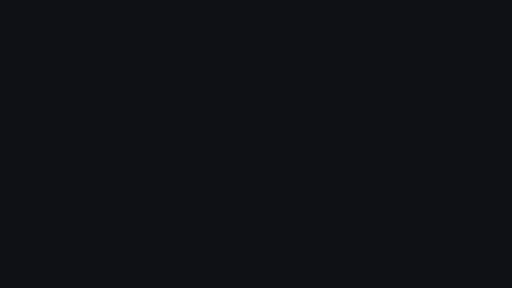
t = 0.00 s
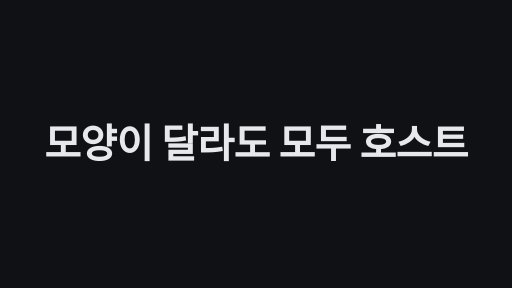
t = 1.70 s
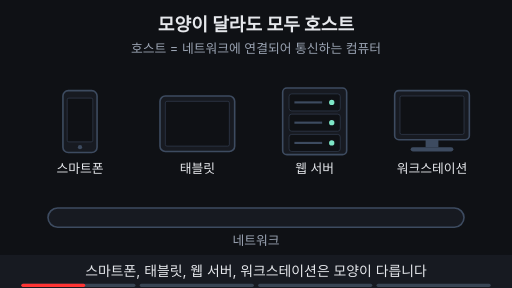
t = 3.40 s
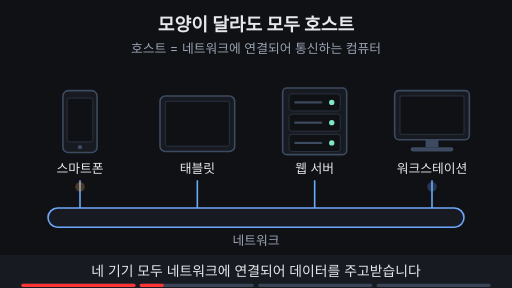
t = 5.03 s
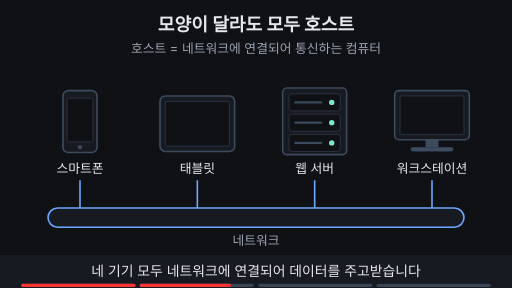
t = 6.50 s
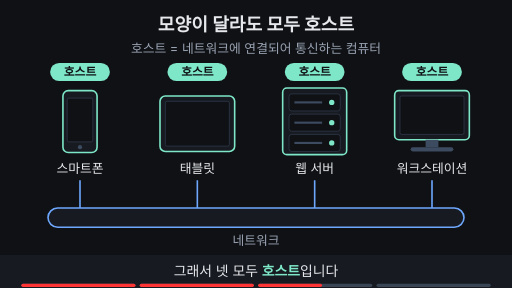
t = 8.40 s

The animated SVG that drew these frames (rendered in a browser with its animation timeline set to each time). Animation: 23 SMIL elements (animate=20,animateMotion=2,animateTransform=1); frames cover the first 8.40 s, repeats indefinitely.

<svg xmlns="http://www.w3.org/2000/svg" viewBox="0 0 960 540" width="960" height="540" font-family="-apple-system,'Apple SD Gothic Neo','Segoe UI',sans-serif">
  <rect width="960" height="540" fill="#0f1115"/>

  <!-- 제목 + 고정 결론 -->
  <text x="480" y="58" text-anchor="middle" font-size="34" font-weight="700" fill="#e6e8ec">모양이 달라도 모두 호스트</text>
  <text x="480" y="100" text-anchor="middle" font-size="24" fill="#9aa3b2">호스트 = 네트워크에 연결되어 통신하는 컴퓨터</text>

  <!-- 기기 테두리: 호스트 단계에서 민트색 -->
  <g fill="#171a21" stroke="#3d4b60" stroke-width="3">
    <animate attributeName="stroke" values="#3d4b60;#3d4b60;#7ee7c7;#7ee7c7;#3d4b60" keyTimes="0;0.5;0.53;0.97;1" dur="10s" repeatCount="indefinite" begin="2s"/>
    <!-- 스마트폰 -->
    <rect x="118" y="170" width="64" height="116" rx="10"/>
    <!-- 태블릿 -->
    <rect x="300" y="180" width="140" height="104" rx="10"/>
    <!-- 웹 서버 -->
    <rect x="530" y="165" width="120" height="125" rx="8"/>
    <!-- 워크스테이션 모니터 -->
    <rect x="740" y="170" width="140" height="92" rx="8"/>
  </g>
  <!-- 기기 안쪽 -->
  <g fill="#0f1115" stroke="#3d4b60">
    <rect x="126" y="184" width="48" height="82" rx="3"/>
    <rect x="310" y="190" width="120" height="84" rx="3"/>
    <rect x="542" y="176" width="96" height="32" rx="5"/>
    <rect x="542" y="214" width="96" height="32" rx="5"/>
    <rect x="542" y="252" width="96" height="32" rx="5"/>
    <rect x="750" y="180" width="120" height="72" rx="3"/>
  </g>
  <circle cx="150" cy="276" r="4" fill="#3d4b60"/>
  <g stroke="#3d4b60" stroke-width="4">
    <line x1="552" y1="192" x2="604" y2="192"/>
    <line x1="552" y1="230" x2="604" y2="230"/>
    <line x1="552" y1="268" x2="604" y2="268"/>
  </g>
  <g fill="#7ee7c7">
    <circle cx="622" cy="192" r="5"/>
    <circle cx="622" cy="230" r="5"/>
    <circle cx="622" cy="268" r="5"/>
  </g>
  <rect x="798" y="262" width="24" height="14" fill="#3d4b60"/>
  <rect x="770" y="276" width="80" height="8" rx="4" fill="#3d4b60"/>

  <!-- 기기 이름 -->
  <g font-size="24" fill="#e6e8ec" text-anchor="middle">
    <text x="150" y="324">스마트폰</text>
    <text x="370" y="324">태블릿</text>
    <text x="590" y="324">웹 서버</text>
    <text x="810" y="324">워크스테이션</text>
  </g>

  <!-- 네트워크 연결선 -->
  <g stroke="#6ea8fe" stroke-width="3" stroke-dasharray="52" stroke-dashoffset="52">
    <animate attributeName="stroke-dashoffset" values="52;52;0;0;52" keyTimes="0;0.25;0.29;0.97;1" dur="10s" repeatCount="indefinite" begin="2s"/>
    <line x1="150" y1="338" x2="150" y2="390"/>
    <line x1="370" y1="338" x2="370" y2="390"/>
    <line x1="590" y1="338" x2="590" y2="390"/>
    <line x1="810" y1="338" x2="810" y2="390"/>
  </g>
  <rect x="90" y="390" width="780" height="36" rx="18" fill="#171a21" stroke="#3d4b60" stroke-width="3">
    <animate attributeName="stroke" values="#3d4b60;#3d4b60;#6ea8fe;#6ea8fe;#3d4b60" keyTimes="0;0.25;0.29;0.97;1" dur="10s" repeatCount="indefinite" begin="2s"/>
  </rect>
  <text x="480" y="460" text-anchor="middle" font-size="24" fill="#9aa3b2">네트워크</text>

  <!-- 주고받는 데이터 -->
  <circle r="9" fill="#ffb454" opacity="0">
    <animateMotion path="M150,340 V408 H590 V340" keyPoints="0;0;1;1" keyTimes="0;0.3;0.44;1" calcMode="linear" dur="10s" repeatCount="indefinite" begin="2s"/>
    <animate attributeName="opacity" values="0;0;1;1;0;0" keyTimes="0;0.3;0.31;0.44;0.45;1" dur="10s" repeatCount="indefinite" begin="2s"/>
  </circle>
  <circle r="9" fill="#6ea8fe" opacity="0">
    <animateMotion path="M810,340 V408 H370 V340" keyPoints="0;0;1;1" keyTimes="0;0.3;0.44;1" calcMode="linear" dur="10s" repeatCount="indefinite" begin="2s"/>
    <animate attributeName="opacity" values="0;0;1;1;0;0" keyTimes="0;0.3;0.31;0.44;0.45;1" dur="10s" repeatCount="indefinite" begin="2s"/>
  </circle>

  <!-- 호스트 꼬리표 -->
  <g font-size="22" font-weight="700" text-anchor="middle">
    <g opacity="0">
      <animate attributeName="opacity" values="0;0;1;1;0.4;1;0.4;1;1;0" keyTimes="0;0.5;0.52;0.78;0.81;0.84;0.87;0.9;0.97;1" dur="10s" repeatCount="indefinite" begin="2s"/>
      <rect x="94" y="118" width="112" height="34" rx="17" fill="#7ee7c7"/>
      <text x="150" y="143" fill="#0f1115">호스트</text>
    </g>
    <g opacity="0">
      <animate attributeName="opacity" values="0;0;1;1;0.4;1;0.4;1;1;0" keyTimes="0;0.53;0.55;0.78;0.81;0.84;0.87;0.9;0.97;1" dur="10s" repeatCount="indefinite" begin="2s"/>
      <rect x="314" y="118" width="112" height="34" rx="17" fill="#7ee7c7"/>
      <text x="370" y="143" fill="#0f1115">호스트</text>
    </g>
    <g opacity="0">
      <animate attributeName="opacity" values="0;0;1;1;0.4;1;0.4;1;1;0" keyTimes="0;0.56;0.58;0.78;0.81;0.84;0.87;0.9;0.97;1" dur="10s" repeatCount="indefinite" begin="2s"/>
      <rect x="534" y="118" width="112" height="34" rx="17" fill="#7ee7c7"/>
      <text x="590" y="143" fill="#0f1115">호스트</text>
    </g>
    <g opacity="0">
      <animate attributeName="opacity" values="0;0;1;1;0.4;1;0.4;1;1;0" keyTimes="0;0.59;0.61;0.78;0.81;0.84;0.87;0.9;0.97;1" dur="10s" repeatCount="indefinite" begin="2s"/>
      <rect x="754" y="118" width="112" height="34" rx="17" fill="#7ee7c7"/>
      <text x="810" y="143" fill="#0f1115">호스트</text>
    </g>
  </g>

  <!-- 가장 작은 기기와 고성능 기기 비교 -->
  <g fill="none" stroke="#ffb454" stroke-width="3" opacity="0">
    <animate attributeName="opacity" values="0;0;1;1;0;0" keyTimes="0;0.76;0.79;0.95;0.97;1" dur="10s" repeatCount="indefinite" begin="2s"/>
    <rect x="98" y="160" width="104" height="176" rx="14"/>
    <rect x="726" y="160" width="168" height="176" rx="14"/>
  </g>

  <!-- 자막 바 -->
  <rect x="0" y="478" width="960" height="62" fill="#171a21"/>
  <g font-size="26" fill="#e6e8ec" text-anchor="middle">
    <text x="480" y="518">스마트폰, 태블릿, 웹 서버, 워크스테이션은 모양이 다릅니다
      <animate attributeName="opacity" values="1;1;0;0;1" keyTimes="0;0.24;0.25;0.99;1" dur="10s" repeatCount="indefinite" begin="2s"/></text>
    <text x="480" y="518" opacity="0">네 기기 모두 네트워크에 연결되어 데이터를 주고받습니다
      <animate attributeName="opacity" values="0;0;1;1;0;0" keyTimes="0;0.24;0.25;0.49;0.5;1" dur="10s" repeatCount="indefinite" begin="2s"/></text>
    <text x="480" y="518" opacity="0">그래서 넷 모두 <tspan fill="#7ee7c7" font-weight="700">호스트</tspan>입니다
      <animate attributeName="opacity" values="0;0;1;1;0;0" keyTimes="0;0.49;0.5;0.74;0.75;1" dur="10s" repeatCount="indefinite" begin="2s"/></text>
    <text x="480" y="518" opacity="0">작은 스마트폰도, 고성능 워크스테이션도 같은 <tspan fill="#7ee7c7" font-weight="700">호스트</tspan>입니다
      <animate attributeName="opacity" values="0;0;1;1;0;0" keyTimes="0;0.74;0.75;0.98;0.99;1" dur="10s" repeatCount="indefinite" begin="2s"/></text>
  </g>

<g aria-label="재생 진행 막대" data-stage-count="4"><g class="progress-segment" data-stage="1"><rect x="40" y="532" width="214" height="6" rx="3" fill="#394554"/><rect x="40" y="532" width="0" height="6" rx="3" fill="#ff3434"><animate begin="2s" attributeName="width" values="0;214;214" keyTimes="0;0.250000;1" dur="10s" repeatCount="indefinite"/></rect></g><g class="progress-segment" data-stage="2"><rect x="262" y="532" width="214" height="6" rx="3" fill="#394554"/><rect x="262" y="532" width="0" height="6" rx="3" fill="#ff3434"><animate begin="2s" attributeName="width" values="0;0;214;214" keyTimes="0;0.250000;0.500000;1" dur="10s" repeatCount="indefinite"/></rect></g><g class="progress-segment" data-stage="3"><rect x="484" y="532" width="214" height="6" rx="3" fill="#394554"/><rect x="484" y="532" width="0" height="6" rx="3" fill="#ff3434"><animate begin="2s" attributeName="width" values="0;0;214;214" keyTimes="0;0.500000;0.750000;1" dur="10s" repeatCount="indefinite"/></rect></g><g class="progress-segment" data-stage="4"><rect x="706" y="532" width="214" height="6" rx="3" fill="#394554"/><rect x="706" y="532" width="0" height="6" rx="3" fill="#ff3434"><animate begin="2s" attributeName="width" values="0;0;214" keyTimes="0;0.750000;1" dur="10s" repeatCount="indefinite"/></rect></g></g><g id="title-intro"><rect x="0" y="0" width="960" height="540" fill="#0f1115"/><g opacity="0"><text x="480" y="296.13" text-anchor="middle" font-size="74.6575" font-weight="750" letter-spacing="-1" fill="#e6e8ec">모양이 달라도 모두 호스트</text><animate attributeName="opacity" values="0;1;1;0;0" keyTimes="0;0.033333;0.141667;0.166667;1" dur="12s" repeatCount="indefinite"/><animateTransform attributeName="transform" type="translate" values="0 28;0 0;0 0;0 -32;0 -32" keyTimes="0;0.033333;0.141667;0.166667;1" dur="12s" repeatCount="indefinite"/></g><animate attributeName="opacity" values="1;1;0;0" keyTimes="0;0.141667;0.166667;1" dur="12s" repeatCount="indefinite"/></g></svg>
